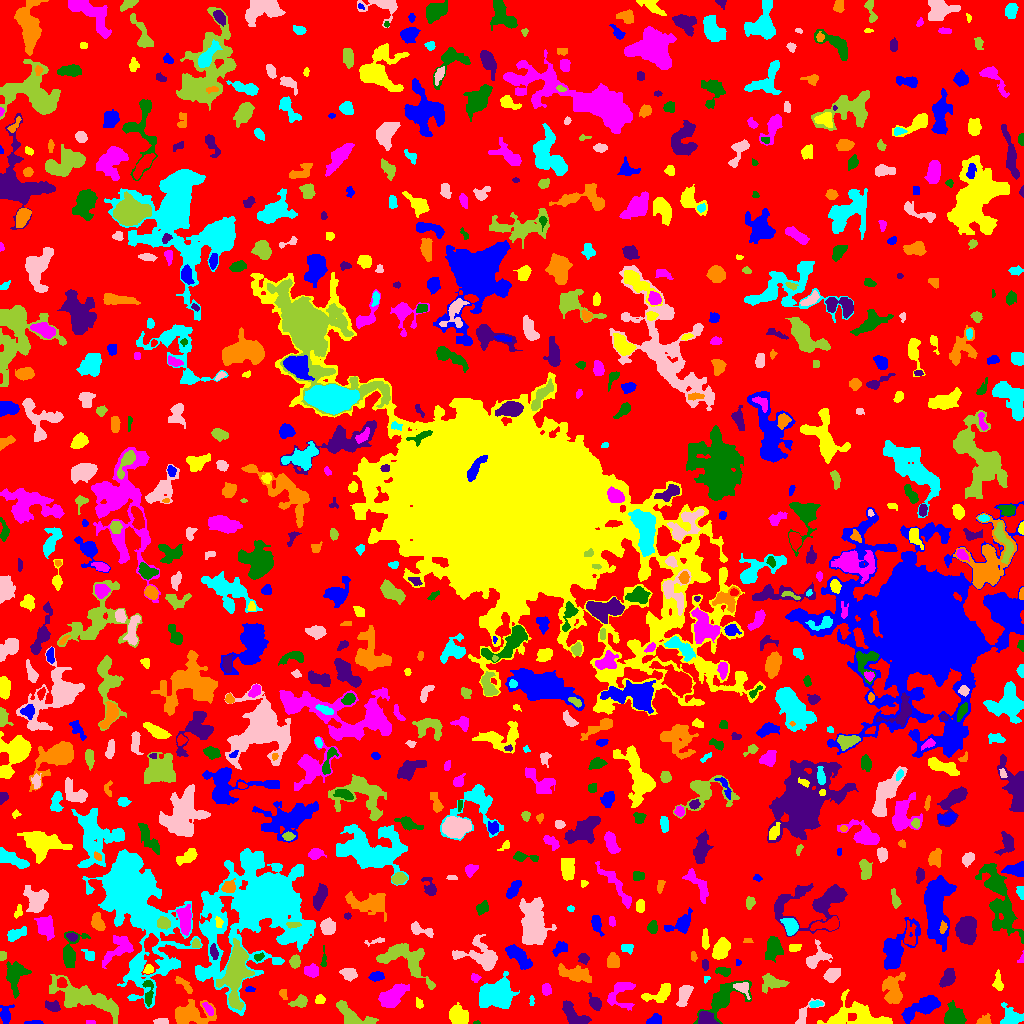

The data file committed next to this chart (first rows):
ID, X, Y, A, B, theta, total_flux, mu_max, mu_median, mu_mean, R_fwhm, R_e, R10, R90, x_start, x_end, y_start, y_end, area, greylevel
0, 503.2, 516.6, 302.5, 297.3, -1.546, 966201, 16.0, 1.0, 1.358, 7.878, 215.9, 81.72, 355.7, 0, 1023, 0, 1023, 711241, 1.358
1, 33.8, 0.6885, 4.552, 0.6876, 0.01398, 61.0, 2.0, 1.0, 0.9242, 3.742, 2.185, 0.9772, 3.432, 24, 43, 0, 3, 66, 4.924
2, 857.9, 7.156, 16.55, 6.608, -0.1181, 2257, 7.0, 2.0, 2.668, 8.444, 8.777, 3.29, 13.88, 817, 892, 0, 34, 846, 5.668
3, 90.85, 0.8261, 2.727, 0.7593, -0.01654, 46.0, 2.0, 1.0, 1.179, 3.09, 1.871, 0.7979, 2.821, 86, 95, 0, 3, 39, 5.179
4, 476.7, 0.8246, 1.814, 0.8005, 0.1068, 57.0, 4.0, 2.5, 2.375, 2.326, 1.493, 0.5642, 2.257, 473, 480, 0, 3, 24, 8.375
5, 705.7, 5.123, 3.806, 3.069, -0.3787, 666.0, 7.0, 3.0, 3.265, 5.528, 4.26, 1.693, 6.58, 698, 719, 0, 12, 204, 8.265
6, 984.1, 2.421, 3.189, 2.059, 0.3208, 380.0, 10.0, 3.0, 3.423, 3.29, 2.877, 1.128, 4.787, 976, 991, 0, 10, 111, 6.423
7, 1012, 5.711, 5.201, 4.191, -0.2059, 915.0, 8.0, 2.0, 3.102, 5.944, 4.82, 1.871, 7.979, 1000, 1023, 0, 21, 295, 6.102
8, 161, 1.938, 3.766, 1.442, 0.02647, 274.0, 6.0, 4.0, 3.224, 4.406, 3.038, 1.128, 4.37, 153, 168, 0, 5, 85, 6.224
9, 351.6, 7.218, 9.983, 4.36, -0.5029, 1275, 10.0, 3.0, 3.102, 5.352, 5.917, 2.111, 9.624, 336, 378, 0, 23, 411, 6.102
10, 437.7, 3.972, 2.175, 1.366, 0.5822, 71.0, 3.0, 1.5, 1.479, 2.764, 2.185, 0.7979, 3.29, 433, 441, 0, 7, 48, 6.479
11, 653.8, 3.351, 3.209, 2.13, 0.3441, 271.0, 5.0, 2.0, 2.085, 4.37, 3.385, 1.262, 5.015, 646, 661, 0, 10, 130, 6.085
12, 458.1, 7.338, 4.339, 3.715, -0.6359, 3697, 30.0, 10.0, 11.52, 5.809, 5.015, 2.034, 8.176, 449, 468, 0, 21, 321, 15.52
13, 621.1, 30.3, 8.679, 6.493, 0.9957, 1216, 6.0, 3.0, 3.26, 8.538, 6.257, 2.523, 9.788, 607, 635, 13, 41, 373, 5.26
14, 722.8, 24.52, 12.51, 5.832, 0.6586, 3385, 15.0, 4.0, 5.356, 6.652, 7.485, 2.821, 12.74, 693, 751, 0, 43, 632, 6.356
15, 574.5, 7.726, 8.21, 3.788, -0.6847, 1596, 9.0, 5.0, 4.599, 7.442, 5.997, 2.394, 9.167, 562, 591, 0, 23, 347, 6.599
16, 190.3, 9.057, 9.775, 5.405, 0.06886, 2506, 10.0, 3.0, 4.048, 8.63, 7.715, 2.985, 12.32, 175, 216, 0, 24, 619, 6.048
17, 815.2, 19.33, 3.19, 1.482, 0.1695, 149.0, 4.0, 2.0, 1.774, 3.868, 2.706, 0.9772, 4.297, 809, 823, 16, 23, 84, 6.774
18, 804.6, 9.891, 8.249, 3.367, 0.8724, 579.0, 6.0, 3.0, 3.096, 5.809, 4.37, 1.693, 6.933, 795, 824, 0, 25, 187, 5.096
19, 300.2, 21.58, 3.723, 2.612, 0.3803, 438.0, 7.0, 2.0, 2.704, 3.827, 3.613, 1.382, 5.971, 288, 307, 16, 29, 162, 5.704
20, 771.2, 20.35, 1.26, 1.209, 0.8622, 26.0, 2.0, 0.5, 0.65, 2.523, 1.382, 0.5642, 2.326, 767, 774, 17, 23, 40, 4.65
21, 5.42, 8.315, 4.436, 2.693, 1.461, 467.0, 7.0, 2.0, 2.609, 4.146, 3.868, 1.493, 6.283, 0, 14, 0, 19, 179, 5.609
22, 419.3, 19.94, 2.691, 1.559, -1.317, 70.0, 2.0, 1.0, 1.0, 4.146, 2.394, 0.9772, 3.827, 416, 423, 15, 26, 70, 5.0
23, 208.1, 14.82, 3.738, 1.62, -0.9781, 274.0, 6.0, 3.0, 2.768, 3.989, 3.09, 1.262, 4.886, 202, 213, 8, 21, 99, 7.768
24, 954.1, 5.695, 4.852, 4.464, -0.6467, 1351, 10.0, 3.0, 3.871, 6.408, 5.171, 2.111, 8.612, 944, 966, 0, 23, 349, 6.871
25, 52.83, 16.93, 3.333, 2.298, -0.3295, 404.0, 7.0, 3.0, 2.865, 3.909, 3.338, 1.262, 5.528, 45, 60, 12, 23, 141, 6.865
26, 283.2, 29.24, 2.818, 1.82, -1.164, 164.0, 4.0, 2.0, 2.216, 4.37, 2.821, 1.128, 4.297, 279, 287, 24, 34, 74, 6.216
27, 531.5, 22.05, 2.795, 1.158, 1.561, 75.0, 3.0, 1.0, 1.562, 2.646, 2.185, 0.7979, 3.523, 529, 534, 18, 28, 48, 5.562
28, 742.7, 35.74, 3.751, 2.615, -0.536, 420.0, 9.0, 2.0, 2.71, 3.141, 3.385, 1.128, 5.836, 733, 750, 24, 41, 155, 7.71
29, 82.9, 26.42, 18.34, 5.383, -0.3627, 3791, 11.0, 3.0, 3.412, 6.482, 10.09, 3.656, 16.32, 49, 118, 0, 49, 1111, 6.412
30, 792.7, 20.6, 1.954, 1.527, 1.499, 70.0, 3.0, 1.0, 1.429, 2.326, 2.034, 0.7979, 3.478, 790, 796, 17, 25, 49, 5.429
31, 922, 16.01, 11.17, 3.574, 0.4423, 2311, 10.0, 4.0, 4.402, 8.33, 7.181, 2.821, 11.26, 901, 940, 0, 28, 525, 6.402
32, 319.7, 23.78, 2.326, 2.183, 0.2914, 202.0, 5.0, 2.0, 2.349, 3.385, 2.932, 1.128, 4.514, 315, 325, 20, 29, 86, 5.349
33, 546.1, 34.41, 2.619, 2.065, -1.412, 221.0, 5.0, 2.0, 2.065, 3.568, 2.932, 1.128, 4.652, 542, 551, 28, 40, 107, 6.065
34, 15.42, 47.45, 7.528, 4.649, 1.381, 961.0, 8.0, 2.0, 2.235, 4.583, 6.077, 2.111, 9.869, 6, 31, 25, 62, 430, 5.235
35, 595, 20.26, 3.97, 2.535, -0.9406, 511.0, 7.0, 3.0, 3.255, 4.652, 3.827, 1.493, 6.077, 588, 601, 13, 31, 157, 6.255
36, 893.3, 32.45, 7.799, 4.852, 1.528, 1404, 10.0, 2.0, 3.013, 5.528, 6.05, 2.185, 10.25, 882, 905, 20, 51, 466, 6.013
37, 496.3, 28.81, 8.928, 6.487, 0.3922, 6322, 15.0, 8.0, 7.283, 11.83, 9.458, 3.785, 14.27, 479, 519, 15, 52, 868, 11.28
38, 684.1, 28.68, 5.526, 2.683, 1.242, 796.0, 7.0, 3.0, 3.276, 5.997, 4.754, 1.871, 7.378, 676, 693, 17, 38, 243, 6.276
39, 772.3, 40.81, 6.462, 3.832, -0.04432, 954.0, 6.0, 3.0, 3.336, 7.939, 5.614, 2.257, 8.612, 762, 789, 30, 50, 286, 5.336
40, 61.56, 40.87, 2.439, 2.241, -1.232, 373.0, 8.0, 4.0, 3.806, 4.068, 3.038, 1.262, 4.754, 57, 67, 36, 46, 98, 11.81
41, 250.1, 33.92, 2.207, 1.325, 0.006701, 101.0, 4.0, 2.0, 1.942, 3.192, 2.185, 0.7979, 3.338, 245, 255, 32, 37, 52, 5.942
42, 659.7, 29.97, 8.259, 3.666, 0.4061, 696.0, 6.0, 2.0, 2.32, 5.836, 5.323, 2.034, 8.368, 641, 670, 21, 40, 300, 5.32
43, 391.9, 27.32, 7.064, 3.83, 0.6754, 1750, 9.0, 3.0, 3.763, 7.291, 6.383, 2.585, 10.17, 378, 409, 16, 40, 465, 6.763
44, 148.1, 29.51, 7.058, 2.125, -1.536, 444.0, 8.0, 2.0, 2.494, 3.613, 3.785, 1.382, 6.383, 142, 153, 17, 43, 178, 8.494
45, 948.2, 45.99, 4.749, 2.788, 1.115, 779.0, 8.0, 3.0, 3.493, 5.754, 4.618, 1.784, 7.203, 939, 955, 36, 55, 223, 6.493
46, 183.8, 38.84, 6.313, 1.943, -0.7319, 334.0, 4.0, 2.0, 2.352, 6.129, 3.949, 1.596, 5.971, 175, 192, 30, 47, 142, 5.352
47, 705, 44.92, 1.937, 1.055, 1.344, 40.0, 3.0, 1.0, 1.053, 1.871, 1.493, 0.5642, 2.459, 704, 710, 40, 47, 38, 5.053
48, 348.9, 49.47, 3.8, 2.893, -0.1914, 385.0, 4.0, 2.0, 2.213, 6.283, 4.184, 1.693, 6.482, 339, 357, 42, 55, 174, 5.213
49, 235.7, 51.67, 13.6, 4.756, 1.451, 9273, 28.0, 6.0, 8.594, 9.202, 8.759, 3.385, 15.07, 216, 254, 13, 85, 1079, 13.59
50, 969.8, 43.67, 3.069, 2.511, 0.4961, 298.0, 5.0, 2.0, 2.292, 4.442, 3.523, 1.262, 5.352, 964, 978, 37, 48, 130, 7.292
51, 376.6, 47.34, 3.451, 2.226, 0.08973, 269.0, 5.0, 2.0, 2.102, 3.656, 3.523, 1.382, 5.614, 368, 384, 42, 52, 128, 5.102
52, 998.1, 40.99, 4.941, 1.97, -1.511, 268.0, 5.0, 2.0, 1.901, 3.568, 3.478, 1.262, 5.698, 992, 1003, 33, 54, 141, 6.901
53, 475.3, 45.82, 2.324, 1.887, -0.3919, 168.0, 5.0, 2.0, 2.333, 3.141, 2.585, 0.9772, 4.068, 471, 481, 41, 50, 72, 7.333
54, 723.2, 52.22, 3.861, 1.898, -0.1582, 291.0, 5.0, 3.0, 2.445, 4.37, 3.432, 1.262, 5.14, 715, 730, 47, 56, 119, 6.445
55, 704.9, 58.73, 2.877, 1.537, -1.504, 221.0, 5.0, 3.0, 3.113, 3.868, 2.706, 1.128, 4.107, 702, 708, 53, 64, 71, 6.113
56, 575.4, 49.38, 8.237, 2.894, -0.2041, 1399, 10.0, 3.0, 3.551, 6.652, 5.917, 2.111, 9.288, 558, 591, 41, 60, 394, 6.551
57, 209.4, 50.62, 4.581, 1.743, 0.0894, 313.0, 6.0, 3.0, 2.925, 4.26, 3.29, 1.262, 5.232, 200, 216, 48, 55, 107, 9.925
58, 832, 48.54, 3.79, 2.658, 0.4218, 351.0, 5.0, 2.0, 1.773, 4.549, 4.029, 1.596, 6.308, 823, 840, 41, 55, 198, 6.773
59, 404.4, 65, 15.11, 7.791, -0.5044, 3007, 7.0, 4.0, 3.64, 11.48, 9.407, 3.7, 14.46, 376, 435, 34, 80, 826, 5.64
... 781 more rows
